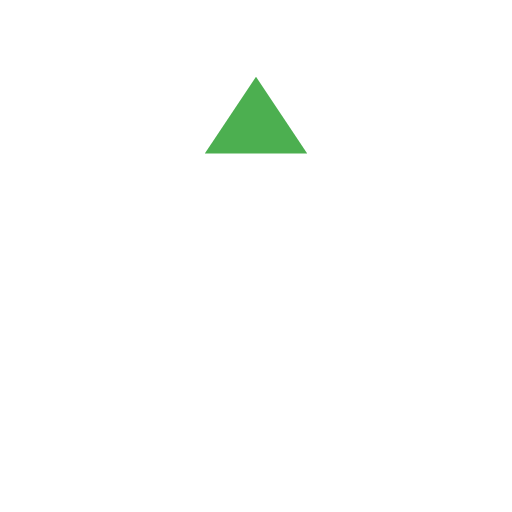
t = 0.00 s
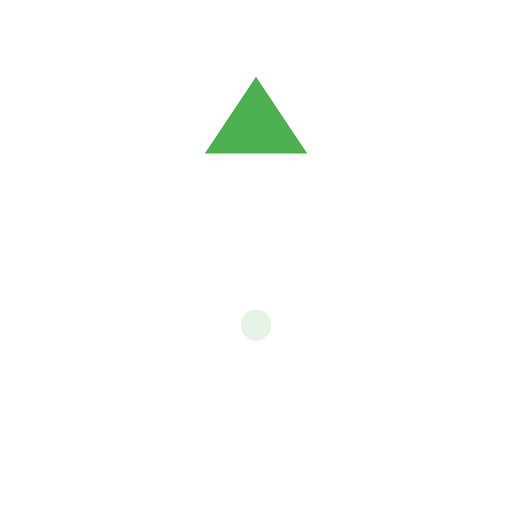
t = 0.19 s
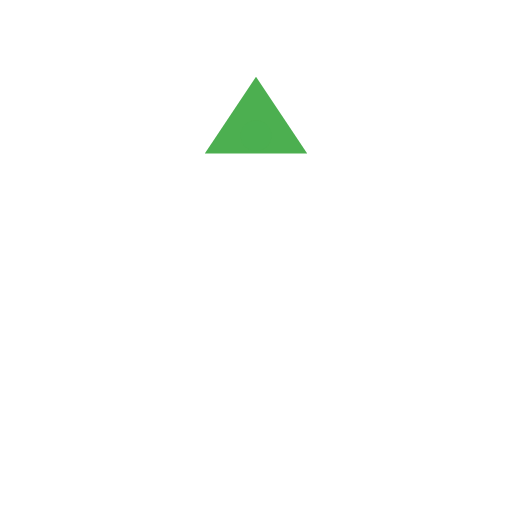
t = 0.56 s
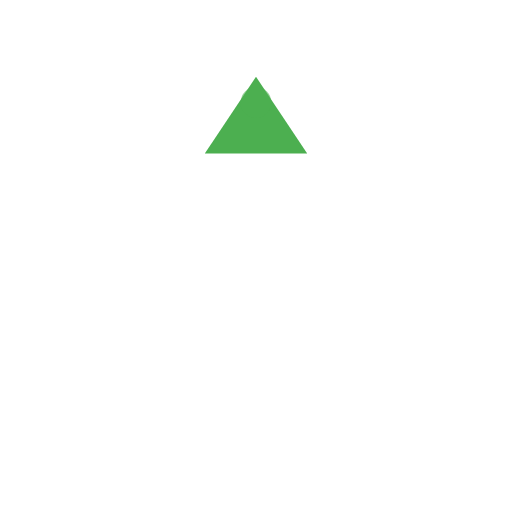
t = 0.75 s
t = 0.94 s: frame unchanged from t = 0.56 s, image omitted
t = 1.31 s: frame unchanged from t = 0.19 s, image omitted

The animated SVG that drew these frames (rendered in a browser with its animation timeline set to each time). Animation: 5 SMIL elements (animate=5); one cycle of 1.50 s, repeats indefinitely.

<?xml version="1.0" encoding="UTF-8"?>
<svg width="64" height="64" viewBox="0 0 100 100" xmlns="http://www.w3.org/2000/svg">
    <!-- Arrow up with smooth motion -->
    <defs>
        <linearGradient id="arrowUGrad" x1="0%" y1="100%" x2="0%" y2="0%">
            <stop offset="0%" style="stop-color:#4CAF50;stop-opacity:0.5" />
            <stop offset="100%" style="stop-color:#4CAF50;stop-opacity:1" />
        </linearGradient>
    </defs>
    
    <!-- Arrow shaft -->
    <line x1="50" y1="80" x2="50" y2="30" stroke="url(#arrowUGrad)" stroke-width="5" stroke-linecap="round">
        <animate attributeName="y1" values="80;75;80" dur="1.5s" repeatCount="indefinite"
                 calcMode="spline" keySplines="0.42 0 0.58 1; 0.42 0 0.58 1"/>
        <animate attributeName="y2" values="30;25;30" dur="1.5s" repeatCount="indefinite"
                 calcMode="spline" keySplines="0.42 0 0.58 1; 0.42 0 0.58 1"/>
    </line>
    
    <!-- Arrow head -->
    <polygon points="40,30 50,15 60,30" fill="#4CAF50">
        <animate attributeName="transform" values="translate(0,0); translate(0,-5); translate(0,0)" 
                 dur="1.5s" repeatCount="indefinite"
                 calcMode="spline" keySplines="0.42 0 0.58 1; 0.42 0 0.58 1"/>
    </polygon>
    
    <!-- Trail effect -->
    <circle cx="50" cy="70" r="3" fill="#4CAF50" opacity="0">
        <animate attributeName="cy" values="70;20;70" dur="1.5s" repeatCount="indefinite"
                 calcMode="spline" keySplines="0.42 0 0.58 1; 0.42 0 0.58 1"/>
        <animate attributeName="opacity" values="0;0.6;0" dur="1.5s" repeatCount="indefinite"/>
    </circle>
</svg>
